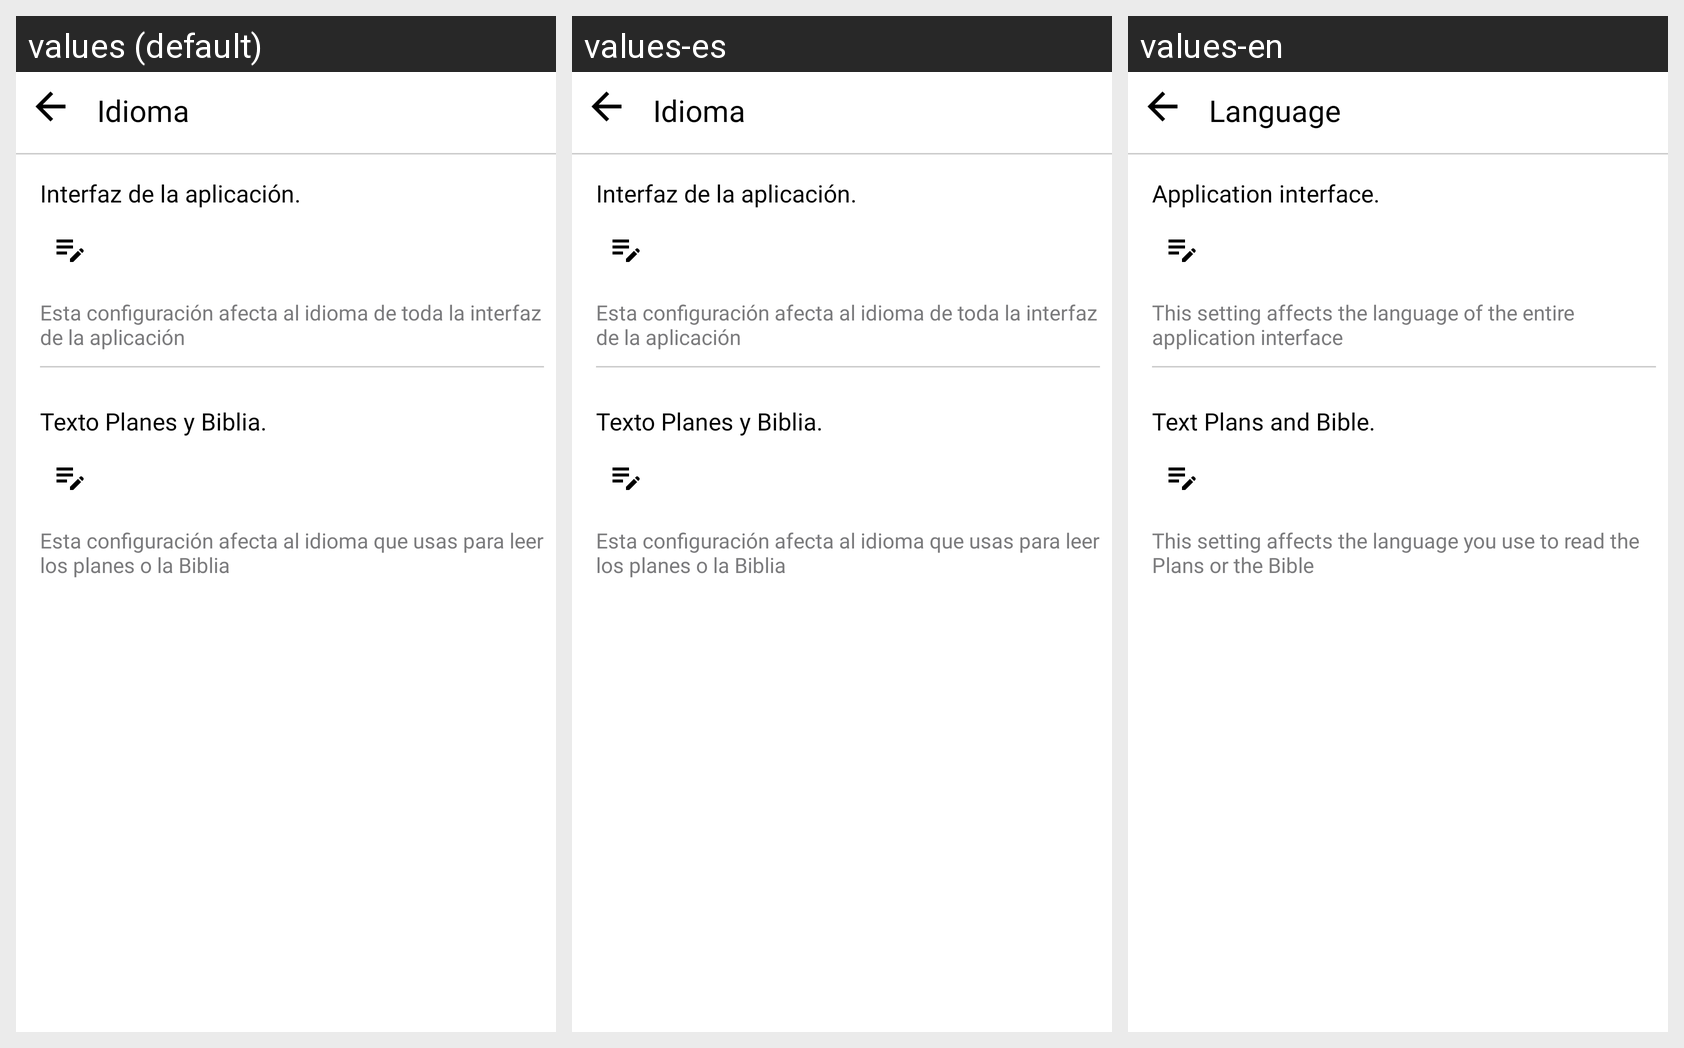

This grid shows one Android layout under several languages. Give, for every string resource on the screen, its name, the default text and each shown locale's text.
Android screen res/layout/activity_actualizar_idiomas.xml rendered under 3 locales, left to right: values (default), values-es, values-en. Device: Nexus 5 (rendered at 1080×1920; each locale shown at half size, 540×960, under a caption strip naming it); theme AppTheme.
Strings drawn on this screen, with the default value and each locale's value (text and hints the layout hard-codes, and strings that could not be matched under every locale, appear in the picture but are not listed):

idioma
  values: Idioma
  values-es: Idioma
  values-en: Language

interfaz_de_la_aplicacion
  values: Interfaz de la aplicación.
  values-es: Interfaz de la aplicación.
  values-en: Application interface.

esta_config_afecta_app
  values: Esta configuración afecta al idioma de toda la interfaz de la aplicación
  values-es: Esta configuración afecta al idioma de toda la interfaz de la aplicación
  values-en: This setting affects the language of the entire application interface

textos_planes_biblia
  values: Texto Planes y Biblia.
  values-es: Texto Planes y Biblia.
  values-en: Text Plans and Bible.

esta_config_afecta_planes
  values: Esta configuración afecta al idioma que usas para leer los planes o la Biblia
  values-es: Esta configuración afecta al idioma que usas para leer los planes o la Biblia
  values-en: This setting affects the language you use to read the Plans or the Bible
